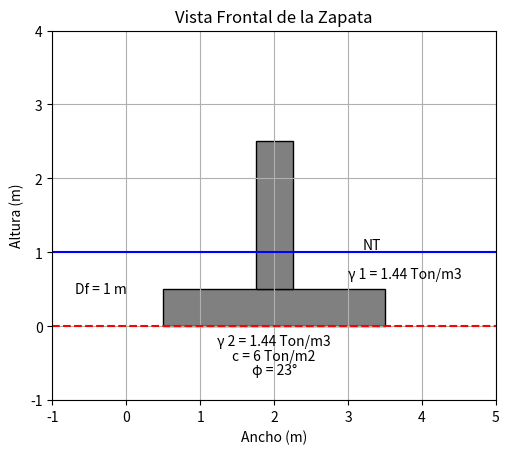

Here is the Python script that generated this plot:
import matplotlib.pyplot as plt
import math

ancho_cimentacion = 3 
largo_cimentacion = 4
Df = 1
peso_unitario_1 = 1.44
peso_unitario_2 = 1.44
angulo_friccion = 23

# Convertir el ángulo a radianes
angulo_friccion_radianes = math.radians(angulo_friccion)
cohesion = 6
factor_seguridad = 3
inclinacion_carga = 0
forma = 'rectangular'

# Calculando los factores de capacidad portante
print('Calculando los Factores de Capacidad de Carga')
Nq = pow(math.e,math.pi*math.tan(angulo_friccion_radianes))*pow(math.tan(math.radians(45 + angulo_friccion/2)),2)
print(f'Nq = {Nq}')
Nc = (1/math.tan(angulo_friccion_radianes))*(Nq - 1)
print(f'Nc = {Nc}')
N_gamma = 2*math.tan(angulo_friccion_radianes)*(Nq + 1)
print(f'Nγ = {N_gamma}')

# Calculando los factores de forma
print('Calculando los Factores de Forma')
if forma =='rectangular':
    Sc = (1 + (Nq/Nc)*(ancho_cimentacion/largo_cimentacion))
    Sq = 1 + (math.tan(angulo_friccion_radianes))*(ancho_cimentacion/largo_cimentacion)
    S_gamma = 1 - 0.4 *(ancho_cimentacion/largo_cimentacion)

elif forma == 'circular':
    Sc = (1 + (Nq/Nc))
    Sq = 1 + (math.tan(angulo_friccion_radianes))
    S_gamma = 0.60

elif forma == 'cuadrado':
    Sc = (1 + (Nq/Nc))
    Sq = 1 + (math.tan(angulo_friccion_radianes))
    S_gamma = 0.60
 
print(f'Sc = {Sc}')
print(f'Sq = {Sq}')
print(f'Sγ = {S_gamma}')

# Calculando los factores de profundidad
print('Calculando los Factores de Profundidad')
d_gamma = 1
if (Df/ancho_cimentacion) <= 1:
    k = Df/ancho_cimentacion
elif (Df/ancho_cimentacion) > 1:  
    k = math.atan(Df/ancho_cimentacion)

dc = 1 + 0.4 * k
dq = 1 + 2 * math.tan(angulo_friccion_radianes) * pow((1 - math.sin(angulo_friccion_radianes)), 2) * k

print(f'dc = {dc}')
print(f'dq = {dq}')
print(f'dγ = {d_gamma}')

# Calculando los factores de inclinación
print('Calculando los Factores de Inclinación')
ic = pow((1 - inclinacion_carga / 90), 2)
iq = pow((1 - inclinacion_carga / 90), 2)
i_gamma = pow((1 - inclinacion_carga / angulo_friccion), 2)

print(f'ic = {ic}')
print(f'iq = {iq}')
print(f'iγ = {i_gamma}')

# Calculamos la capacidad de carga última
qu = round(((cohesion * Nc * Sc * dc * ic + Df * peso_unitario_1 * Nq * Sq * dq * iq + 0.5 * peso_unitario_2 * ancho_cimentacion * N_gamma * S_gamma * d_gamma * i_gamma) / 10), 2)
print(f'La capacidad de carga última: qu = {qu} kg/cm2')

# Calculamos la capacidad admisible
qadm = round((qu / factor_seguridad), 2)
print(f'La capacidad de carga admisible: qamd = {qadm} kg/cm2')

# Calculamos la carga admisible total
Q = round((qadm * ancho_cimentacion * largo_cimentacion), 2)
print(f'La carga admisible: Q = {Q} kg')

# Dibujando nuestra zapata

# Configuración de la figura y los ejes, Crea una nueva figura (fig) y un conjunto de ejes (ax). plt.subplots() es una forma rápida de crear una figura y un único conjunto de ejes.
fig, ax = plt.subplots() 

# Ajustar los límites de los ejes, Establece los límites del eje x de -1 a 5 y los límites del eje y de -1 a 4. Esto define el área visible del gráfico.
ax.set_xlim(-1, 5)
ax.set_ylim(-1, 4)

# Dibujar la zapata como un rectángulo, la coordenada (0.5, 0) es el punto de inicio de dibujo de nuestra zapata, el ancho sera lo que esta alamcenado en ancho_cimentacion y el alto sera 0.5, Linewidth es grosor de linea, edgecolor es color de borde y facecolor es color de dibujo.
# ax.add_patch(rect) añade el rectángulo al gráfico.
rect = plt.Rectangle((0.5, 0), ancho_cimentacion, 0.5, linewidth=1, edgecolor='black', facecolor='gray')
ax.add_patch(rect)

# Dibujar la columna central, la coordenada ((ancho_cimentacion / 2) + 0.25 , 0.5) es el punto de inicio de dibujo de nuestra columna, el ancho sera 0.5 y el alto sera 2, Linewidth es grosor de linea, edgecolor es color de borde y facecolor es color de dibujo.
# ax.add_patch(columna) añade el rectángulo al gráfico.
columna = plt.Rectangle(((ancho_cimentacion / 2) + 0.25 , 0.5), 0.5, 2, linewidth=1, edgecolor='black', facecolor='gray')
ax.add_patch(columna)

# Dibujar la línea azul que indica que la coordenada [-1, ancho_cimentacion + 2] indica que la linea comienza en -1 y termina en ancho_cimentacion + 2 en el eje x, en el eje Y comienza en Df y termina en Df.
plt.plot([-1, ancho_cimentacion + 2], [Df, Df ], 'b-')

# Dibujar la línea roja que indica que la coordenada [-1, ancho_cimentacion + 2] indica que la linea comienza en -1 y termina en ancho_cimentacion + 2 en el eje x, en el eje Y comienza en 0 y termina en 0.
plt.plot([-1, ancho_cimentacion + 2], [0, 0], 'r--')

# Etiquetas y límites del gráfico, en el primer "text" (ancho_cimentacion, 0.7) es la coordenada donde se ubicara nuestro texto, va es el alineamiento vertical del texto y ha es el alineamiento horizontal del texto.
plt.text(ancho_cimentacion, 0.7, f'\u03B3 1 = {peso_unitario_1} Ton/m3', va='center', ha='left')
plt.text(ancho_cimentacion + 0.2, Df + 0.1, 'NT', va='center', ha='left')
plt.text(0, Df/2, f'Df = {Df} m', va='center', ha='right')
plt.text(2, -0.2, f'\u03B3 2 = {peso_unitario_2} Ton/m3', va='center', ha='center')
plt.text(2, -0.4, f'c = {cohesion} Ton/m2', va='center', ha='center')
plt.text(2, -0.6, f'\u03C6 = {angulo_friccion}°', va='center', ha='center')

# Configurar las etiquetas de los ejes y el título del gráfico
ax.set_xlabel('Ancho (m)')
ax.set_ylabel('Altura (m)')
ax.set_title('Vista Frontal de la Zapata')

# Mostrar el gráfico, plt.gca() es una función de Matplotlib que significa "get current axes" (obtener los ejes actuales). Devuelve el objeto de los ejes actuales del gráfico, que luego puede ser modificado. set_aspect() es un método del objeto de los ejes que establece la relación de aspecto de los ejes. equal':Este argumento indica que se debe mantener una relación de aspecto igual. Esto significa que una unidad en el eje x es igual a una unidad en el eje y en términos de longitud visual. Los círculos se verán como círculos y los cuadrados como cuadrados, sin distorsión. adjustable='box': Este argumento indica cómo se debe ajustar la caja de los ejes cuando se cambia la relación de aspecto. En resumen, esta línea de código garantiza que las escalas de los ejes x e y sean iguales, de modo que los objetos en el gráfico no se distorsionen y se mantengan proporcionales
plt.gca().set_aspect('equal', adjustable='box')
plt.grid(True)
plt.show()
